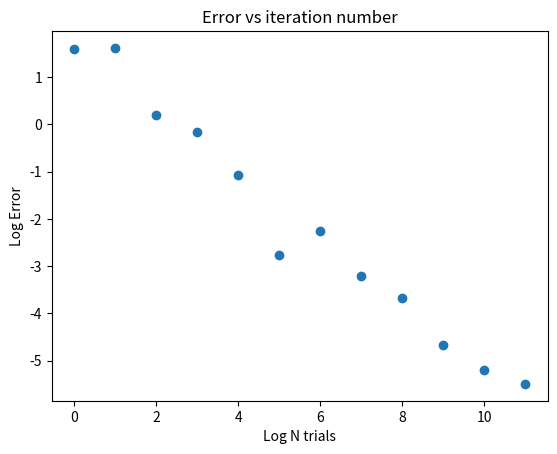

This chart was generated by the following Python code:
#!/usr/bin/env python

# direct-plot.py

# Copyright (C) 2015 Greenweaves Software Pty Ltd

# This is free software: you can redistribute it and/or modify
# it under the terms of the GNU General Public License as published by
# the Free Software Foundation, either version 3 of the License, or
# (at your option) any later version.

# This software is distributed in the hope that it will be useful,
# but WITHOUT ANY WARRANTY; with out even the implied warranty of
# MERCHANTABILITY or FITNESS FOR A PARTICULAR PURPOSE.  See the
# GNU General Public License for more details.

# You should have received a copy of the GNU General Public License
# along with GNU Emacs.  If not, see <http://www.gnu.org/licenses/>.

import random,math,matplotlib.pyplot as plt

n_trials=10
mult = 2

errors=[]
iterations=[]
for n in range(12):
    print ('n=%(n)d,n_trials=%(n_trials)d'%locals())
    error=0
    for i in range(20):
        n_hits=0
        for iter in range(n_trials):
            x, y = random.uniform(-1.0, 1.0), random.uniform(-1.0, 1.0)
            if x*x + y*y < 1.0:  n_hits += 1
        pi_approx=4.0 * n_hits / float(n_trials)
        error+=(math.pi-pi_approx)*(math.pi-pi_approx)
    n_trials *= mult
    errors.append(math.log(error))
    iterations.append(n)

plt.plot(iterations, errors, 'o')
plt.xlabel('Log N trials')
plt.ylabel('Log Error')
plt.title('Error vs iteration number')
plt.savefig('direct-plot.png')
plt.show()
